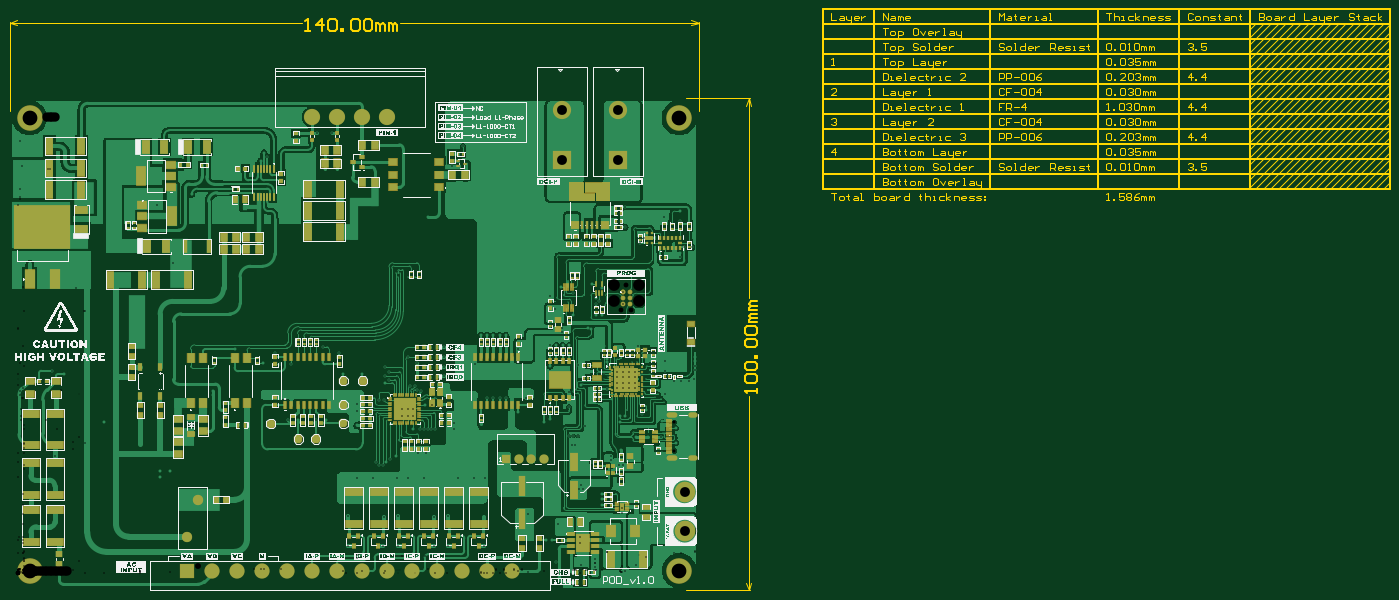
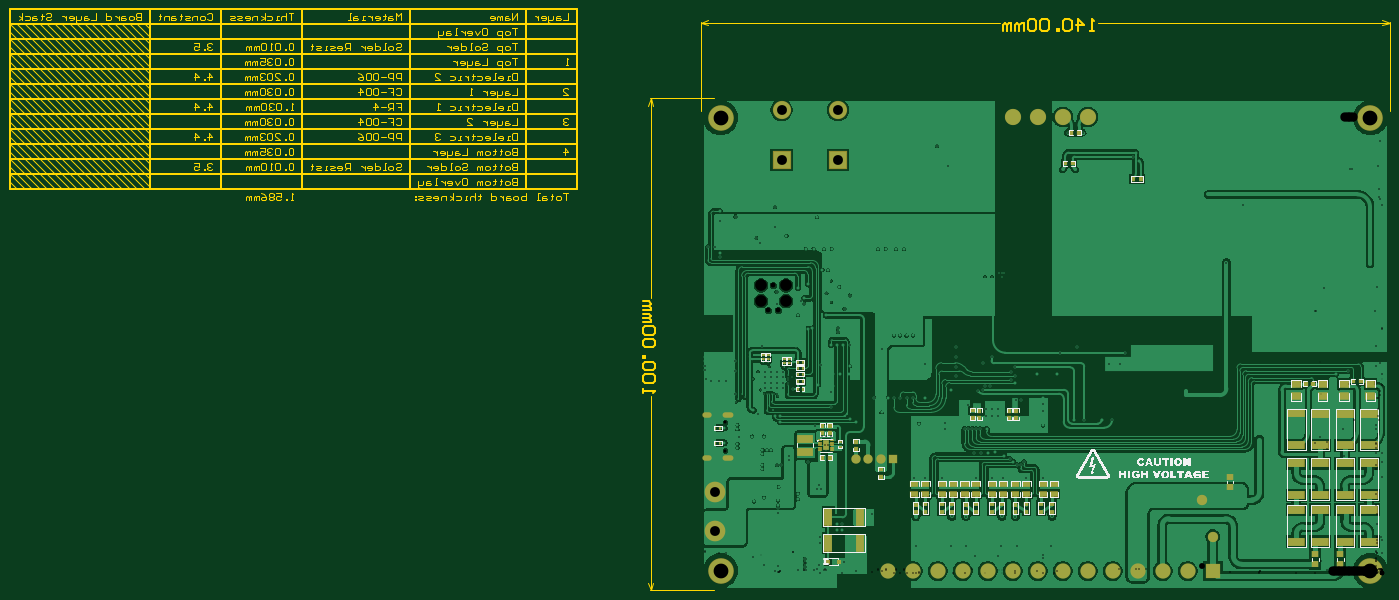
Circuit board: 12 layer files. Board 280.4 x 118.0 mm.
- drill: POD-Design-v1.1-RoundHoles.TXT (5425 bytes)
- drill: POD-Design-v1.1-SlotHoles.TXT (280 bytes)
- bottom_copper: POD-Design-v1.1.GBL (106265 bytes)
- bottom_silk: POD-Design-v1.1.GBO (105393 bytes)
- paste: POD-Design-v1.1.GBP (3715 bytes)
- bottom_mask: POD-Design-v1.1.GBS (5154 bytes)
- outline: POD-Design-v1.1.GKO (271 bytes)
- outline: POD-Design-v1.1.GM1 (49573 bytes)
- top_copper: POD-Design-v1.1.GTL (137013 bytes)
- top_silk: POD-Design-v1.1.GTO (316777 bytes)
- paste: POD-Design-v1.1.GTP (18984 bytes)
- top_mask: POD-Design-v1.1.GTS (19729 bytes)

=== drill: POD-Design-v1.1-RoundHoles.TXT ===
M48
;Layer_Color=9474304
;FILE_FORMAT=2:5
INCH,LZ
;TYPE=PLATED
T01F00S00C0.00591
T02F00S00C0.01181
T04F00S00C0.03543
T05F00S00C0.04724
T06F00S00C0.07480
T07F00S00C0.07874
T08F00S00C0.11811
;TYPE=NON_PLATED
T09F00S00C0.02441
T10F00S00C0.03902
T11F00S00C0.09350
%
T01
X0487546Y0130637
X0486561Y0143387
X0484593
X0483609Y0141419
X048853Y0143387
X0490498
X0492467
X0494435
X0497388Y014634
X0503Y0155198
X0499357Y0161104
X049542Y0168601
X0491483
X0490498Y0165041
X0478687
X0475735Y0158151
Y0156183
Y0154214
Y0152246
Y0150277
X0472175Y0157167
X0509962Y0141124
X05125Y0142846
X0515Y0139
X0516899Y0136732
X0469343Y0155198
Y0159071
X03122Y0237
X0304261
Y02401
X0302355
X0306273
X0317754Y0237
X0440671Y0233572
X0440676Y0216672
T02
X0264677Y0021907
X0292598Y0021874
X0304676
X0332839Y0021874
X0344677Y0021874
X0372838
X0423Y0026441
X04273Y0026492
X0432476Y00346
X04358
Y0039324
X0432476Y0039324
X04115Y00421
X0408176
X0449776Y0028649
Y0023924
X04545
Y0028649
Y00192
X0449776
X0462034Y0011473
Y0008223
Y0004973
X0430352Y0009122
X0483602Y0048353
X0483618Y0051842
Y00544
X0483602Y005815
X0482882Y00686
X0484364Y0086391
X0480814
X0474359Y0090114
Y0093663
X0482883Y00984
X048885Y009852
X04923
X04959Y00984
Y009515
Y0086391
Y0083141
X0494805Y006025
X05025Y005725
X05158Y0096353
Y0100102
Y0103352
X0514544Y0109143
X05158Y0114949
X05158Y0118198
X05158Y012185
X05264Y0116
X05264Y0104189
X053995
Y0116
X0540949Y0155259
X0536974Y0153695
X0530814
X0524861Y0153666
Y016283
X0530814
X05338Y0165929
Y016943
Y017316
X0541953
Y016943
Y0165929
Y0162428
X0517699Y0161645
Y0169401
Y0142846
X0503084Y013025
X0499354Y0127407
X0485577Y01259
X0482023
Y01207
X049482Y0109165
X05041Y010915
X0493648Y0147628
Y0151852
Y0156576
Y0160801
X0488924
Y0156576
X0484199
Y0160801
X0479475
Y0156576
Y0151852
Y0147628
X0484199
Y0151852
X0488924
Y0147628
X0471622Y0147335
X0471343Y016842
Y017152
X0496272Y0181439
X04689
X0459Y0195597
X0456Y0195637
X0435606Y0195861
Y0192861
X0436Y01823
X0441
X0431
X0425919Y0182299
X0426Y01655
X04263Y015926
X04335
X0439
Y01497
X0440999Y0145015
Y0132464
X0441227Y0109606
X0444676
X0448277Y0109486
X044483Y0105075
X0443652Y0102122
X0446108
X044483Y0099169
X0459795Y0089191
X0462187Y007973
X0450701Y0070156
X0449023Y0067203
X0452479
X0450701Y006425
X04676Y0063546
Y0059
Y0054515
X04115Y0046824
X0408176Y0046824
X0373258Y0045
X0344417Y0045207
X0333157Y0045105
X0334158Y0076
X0325318Y0076126
X0343417Y0076
X0352258Y0076063
X0365417Y0076063
X0374258Y0075949
X0370593Y01195
X0349447Y0120065
Y0114831
X0334195Y0115165
X0331063
X0327931
X0324799
X0321667
X031654
X0316636Y0125609
Y0131227
X0325725Y013442
X0331398Y0134556
X0323067Y0145251
X0319271Y0146529
X0317524Y0149541
X0319456Y0167919
X0341317Y0164704
X0341274Y0157654
X034471Y0146539
X03656Y0140298
X0375593Y0140298
X0380593Y0140298
X0385593
X0390593Y0140298
X03956
X0406321Y0140281
X0400593Y01285
X0421001Y01207
X0426Y01233
X0453983Y0117759
X04583Y0147707
X0451Y0150733
X0448603Y0166057
X0422Y01977
X0390593Y019
X0385593
X0380593
X0375593
X0370593
X0365593Y0167393
X0341317Y0172558
Y0180499
X0400593Y0179348
X0326656Y0096353
X0320666
X0315Y0096399
X03097Y00964
X030276Y0093963
X0297632Y0091363
X0295Y0088528
X0292368Y0086228
X0289236
X0286604Y0088528
X0284617Y0076063
X0293458Y0076
X0303316Y0076063
X0312158Y0076063
X0304316Y0045207
X0293458Y0045156
X0264117Y0045207
X0262616Y0076
X0271458Y0076063
X0271435Y0118
Y012375
Y0129462
Y0134816
Y014017
X0289236Y0138748
X0293294
X0293872Y01523
X0296894Y0154773
X0293872Y0157873
X0296894Y0161046
X0293791Y0164492
X0275849Y01593
X0260449
X0257449Y0176185
X0243949Y0180922
X0218949Y0166937
X0209911
X0205949Y0176185
X01963Y0168137
X01735Y01791
X0216129Y0122618
X022448
X0238418
X02466
X03032Y0125609
X0307679
X0312158
Y0131218
X0307679Y0131227
Y013528
X03032Y0131218
X0313665Y0149541
X0312541Y0172669
X01566Y0145896
Y0142291
X0098252Y01067
Y0103
X0114Y00816
Y0076634
X0121808Y00816
X0068707Y0121
X0030639Y0136
X0009639
X0027136Y0161789
X0037Y0159053
X00911Y01876
X0097925
Y01812
X01247Y02444
X0124656Y0248393
X0111751Y0294269
X0107
X00904Y02954
Y029075
Y02861
X01393Y03029
X00511Y02473
Y02402
X0044
Y02473
X00369
X00298
X00098
X01681Y02934
Y0298986
X0176Y03299
X0189389
X0194507
X0199625Y0333114
X0197066Y03363
X02164Y0345632
X0239542Y0352201
X0251679
X025561Y0322866
X024561
X02247Y03131
Y0307043
Y0300986
Y02947
X0210767
X0328096Y02845
X03441Y0325532
X0347501
X0356161Y0341573
X0382497Y03157
X0388833
X0397267
X0403301
Y02594
X0397267
X0388833
X0382497
X04405
X0446533
X0454967
X0461304
X04596Y02312
X046762Y0227826
X0465061Y0217513
X0462562Y0215425
X0462502Y02197
X0462562Y02062
X0467562
X0444608
Y0223773
X04343Y0228937
X0426001Y0221945
X0430142Y0211402
X044323Y02425
X04478
X0445996Y02845
X0452063
X04766Y02697
X0485996Y0276669
X0485992Y0292865
X0517397Y0284894
X0530035Y0281956
X0529996Y02895
X0533403Y0260634
X0539473
X0529949Y0256
Y0252964
X0497532Y0264335
X0500732Y0268025
X0484561Y0225013
Y0215013
X053314Y0209384
X053687
X05406
T04
X0391Y0091
X0401
X0411
X0421
T05
X013561Y00291
X0144272Y005862
T06
X013561Y0001482
X015561
X017561
X019561
X021561
X023561
X025561
X027561
X029561
X031561
X033561
X035561
X037561
X039561
X029561Y0364879
X027561
X025561
X023561
T07
X0533728Y0033461
X0533528Y0064961
X0435391Y0330469
X0480591
Y0370469
X0435391
T08
X0009567Y0001932
X0529288Y0001968
X0529252Y0364209
X0009531Y0364174
T09
X0525462Y0097772
Y0120528
T10
X0483061Y0210013
X0491061
X0487061Y0230013
T11
X0477061Y0217513
Y0230013
X0497061
Y0217513
M30

=== drill: POD-Design-v1.1-SlotHoles.TXT ===
M48
;Layer_Color=9474304
;FILE_FORMAT=2:5
INCH,LZ
;TYPE=PLATED
T03F00S00C0.02362
;TYPE=NON_PLATED
%
G90
G05
T03
G00X0525659Y0092123
M15
G01X0521328
M16
G00X0541525Y0092123
M15
G01X0538376
M16
G00X0541525Y0126178
M15
G01X0538376
M16
G00X0525659Y0126178
M15
G01X0521328
M16
M17
M30

=== bottom_copper: POD-Design-v1.1.GBL (106265 bytes, source omitted) ===
=== bottom_silk: POD-Design-v1.1.GBO (105393 bytes, source omitted) ===
=== paste: POD-Design-v1.1.GBP ===
G04*
G04 #@! TF.GenerationSoftware,Altium Limited,Altium Designer,25.4.2 (15)*
G04*
G04 Layer_Color=128*
%FSLAX25Y25*%
%MOIN*%
G70*
G04*
G04 #@! TF.SameCoordinates,D3A669FD-1B52-4041-A822-435CC5C88CA3*
G04*
G04*
G04 #@! TF.FilePolarity,Positive*
G04*
G01*
G75*
%ADD22R,0.07000X0.06000*%
%ADD23R,0.03000X0.03500*%
%ADD28R,0.02500X0.01800*%
%ADD29R,0.06299X0.13386*%
%ADD30R,0.01800X0.02500*%
%ADD35R,0.03500X0.03000*%
%ADD57R,0.05197X0.04724*%
%ADD58R,0.06000X0.04000*%
%ADD72R,0.13386X0.06299*%
%ADD248R,0.03307X0.01063*%
%ADD249R,0.13071X0.05906*%
%ADD250R,0.02362X0.02362*%
D22*
X47706Y151338D02*
D03*
X47707Y141338D02*
D03*
X9455Y151338D02*
D03*
Y141338D02*
D03*
X68707D02*
D03*
Y151338D02*
D03*
X30636Y141338D02*
D03*
Y151338D02*
D03*
D23*
X199066Y315286D02*
D03*
X193066D02*
D03*
X247610Y327642D02*
D03*
X253610D02*
D03*
X248610Y352200D02*
D03*
X242610D02*
D03*
X61207Y151338D02*
D03*
X55207D02*
D03*
X447830Y92383D02*
D03*
X441830D02*
D03*
X17139Y153372D02*
D03*
X23139D02*
D03*
D28*
X474360Y167820D02*
D03*
Y171520D02*
D03*
X478687Y171450D02*
D03*
Y167750D02*
D03*
X491657Y174705D02*
D03*
Y171005D02*
D03*
X495797D02*
D03*
Y174705D02*
D03*
X433668Y104809D02*
D03*
Y101109D02*
D03*
D29*
X443148Y24007D02*
D03*
X417557D02*
D03*
X417537Y44513D02*
D03*
X443127D02*
D03*
D30*
X463672Y168420D02*
D03*
X467372D02*
D03*
Y153230D02*
D03*
X463672D02*
D03*
X467372Y159037D02*
D03*
X463672D02*
D03*
X467372Y164074D02*
D03*
X463672D02*
D03*
X467372Y147388D02*
D03*
X463672D02*
D03*
X533400Y116000D02*
D03*
X529700D02*
D03*
X533400Y104189D02*
D03*
X529700D02*
D03*
D35*
X333157Y48725D02*
D03*
Y54725D02*
D03*
X373258Y48776D02*
D03*
Y54776D02*
D03*
X441968Y117759D02*
D03*
Y111759D02*
D03*
X447868Y117759D02*
D03*
Y111759D02*
D03*
X401000Y77000D02*
D03*
Y83000D02*
D03*
X421000Y105177D02*
D03*
Y99177D02*
D03*
X322406Y123980D02*
D03*
Y129980D02*
D03*
X327725Y124008D02*
D03*
Y130008D02*
D03*
X292967Y123980D02*
D03*
Y129980D02*
D03*
X298203Y123980D02*
D03*
Y129980D02*
D03*
X312158Y54828D02*
D03*
Y48828D02*
D03*
X304316Y54827D02*
D03*
Y48827D02*
D03*
X344417Y54828D02*
D03*
Y48828D02*
D03*
X325317Y54828D02*
D03*
Y48828D02*
D03*
X365417Y54879D02*
D03*
Y48879D02*
D03*
X352258Y54828D02*
D03*
Y48828D02*
D03*
X264117Y54828D02*
D03*
Y48828D02*
D03*
X272958Y54828D02*
D03*
Y48828D02*
D03*
X284617Y54828D02*
D03*
Y48828D02*
D03*
X293458Y54776D02*
D03*
Y48776D02*
D03*
D57*
X33639Y14882D02*
D03*
Y7008D02*
D03*
X53652D02*
D03*
Y14882D02*
D03*
X121808Y68760D02*
D03*
Y76634D02*
D03*
D58*
X365417Y62942D02*
D03*
Y70942D02*
D03*
X374258Y62828D02*
D03*
Y70828D02*
D03*
X343417Y70879D02*
D03*
Y62879D02*
D03*
X352258Y70942D02*
D03*
Y62942D02*
D03*
X325318Y63005D02*
D03*
Y71005D02*
D03*
X312158Y70942D02*
D03*
Y62942D02*
D03*
X303316Y70941D02*
D03*
Y62941D02*
D03*
X334158Y62879D02*
D03*
Y70879D02*
D03*
X284617Y62942D02*
D03*
Y70942D02*
D03*
X293458Y62879D02*
D03*
Y70879D02*
D03*
X262616Y70879D02*
D03*
Y62879D02*
D03*
X271458Y70942D02*
D03*
Y62942D02*
D03*
D72*
X68652Y102024D02*
D03*
Y127615D02*
D03*
X49652Y102004D02*
D03*
X49652Y127595D02*
D03*
X49652Y25008D02*
D03*
Y50599D02*
D03*
X68652Y62305D02*
D03*
Y87896D02*
D03*
X29937Y62305D02*
D03*
Y87896D02*
D03*
X68652Y25008D02*
D03*
Y50599D02*
D03*
X49652Y62305D02*
D03*
Y87896D02*
D03*
X29639Y25008D02*
D03*
Y50599D02*
D03*
X29937Y102004D02*
D03*
Y127595D02*
D03*
X10398Y62305D02*
D03*
Y87896D02*
D03*
X10398Y25008D02*
D03*
Y50599D02*
D03*
X10639Y102004D02*
D03*
Y127594D02*
D03*
D248*
X440126Y106059D02*
D03*
Y104091D02*
D03*
Y102122D02*
D03*
Y100154D02*
D03*
X449535Y98185D02*
D03*
Y100154D02*
D03*
Y102122D02*
D03*
Y104091D02*
D03*
X440126Y98185D02*
D03*
X449535Y106059D02*
D03*
D249*
X461883Y107350D02*
D03*
Y96894D02*
D03*
D250*
X443063Y9122D02*
D03*
X434795D02*
D03*
M02*

=== bottom_mask: POD-Design-v1.1.GBS ===
G04*
G04 #@! TF.GenerationSoftware,Altium Limited,Altium Designer,25.4.2 (15)*
G04*
G04 Layer_Color=16711935*
%FSLAX25Y25*%
%MOIN*%
G70*
G04*
G04 #@! TF.SameCoordinates,D3A669FD-1B52-4041-A822-435CC5C88CA3*
G04*
G04*
G04 #@! TF.FilePolarity,Negative*
G04*
G01*
G75*
%ADD85R,0.07800X0.06800*%
%ADD86R,0.03472X0.03972*%
%ADD91R,0.02972X0.02272*%
%ADD92R,0.07099X0.14186*%
%ADD94R,0.02233X0.02933*%
%ADD95R,0.03800X0.04300*%
%ADD100R,0.04300X0.03800*%
%ADD105R,0.03972X0.03472*%
%ADD124R,0.05997X0.05524*%
%ADD125R,0.02272X0.02972*%
%ADD126R,0.06551X0.04551*%
%ADD140R,0.14186X0.07099*%
%ADD156C,0.12998*%
%ADD157R,0.12211X0.12211*%
%ADD158C,0.12211*%
%ADD159C,0.14580*%
%ADD160R,0.14580X0.14580*%
%ADD161C,0.20485*%
%ADD162C,0.00800*%
%ADD163C,0.08274*%
%ADD164C,0.07487*%
%ADD165R,0.07487X0.07487*%
%ADD166O,0.07493X0.04343*%
%ADD167O,0.08674X0.04343*%
%ADD168C,0.16548*%
%ADD257R,0.05276X0.08425*%
%ADD258R,0.03858X0.01614*%
%ADD259R,0.13471X0.06306*%
%ADD260R,0.03162X0.03162*%
D85*
X47706Y151338D02*
D03*
X47707Y141338D02*
D03*
X9455Y151338D02*
D03*
Y141338D02*
D03*
X68707D02*
D03*
Y151338D02*
D03*
X30636Y141338D02*
D03*
Y151338D02*
D03*
D86*
X247610Y327642D02*
D03*
X253610D02*
D03*
X248610Y352200D02*
D03*
X242610D02*
D03*
X61207Y151338D02*
D03*
X55207D02*
D03*
X447830Y92383D02*
D03*
X441830D02*
D03*
X17139Y153372D02*
D03*
X23139D02*
D03*
D91*
X474360Y167820D02*
D03*
Y171520D02*
D03*
X478687Y171450D02*
D03*
Y167750D02*
D03*
X491657Y174705D02*
D03*
Y171005D02*
D03*
X495797D02*
D03*
Y174705D02*
D03*
X433668Y104809D02*
D03*
Y101109D02*
D03*
D92*
X443148Y24007D02*
D03*
X417557D02*
D03*
X417537Y44513D02*
D03*
X443127D02*
D03*
D94*
X463672Y168420D02*
D03*
X467372D02*
D03*
Y153230D02*
D03*
X463672D02*
D03*
X467372Y159037D02*
D03*
X463672D02*
D03*
X467372Y164074D02*
D03*
X463672D02*
D03*
X533400Y116000D02*
D03*
X529700D02*
D03*
X533400Y104189D02*
D03*
X529700D02*
D03*
D95*
X199066Y315286D02*
D03*
X193066D02*
D03*
D100*
X333157Y48725D02*
D03*
Y54725D02*
D03*
X373258Y48776D02*
D03*
Y54776D02*
D03*
X312158Y54828D02*
D03*
Y48828D02*
D03*
X304316Y54827D02*
D03*
Y48827D02*
D03*
X344417Y54828D02*
D03*
Y48828D02*
D03*
X325317Y54828D02*
D03*
Y48828D02*
D03*
X365417Y54879D02*
D03*
Y48879D02*
D03*
X352258Y54828D02*
D03*
Y48828D02*
D03*
X264117Y54828D02*
D03*
Y48828D02*
D03*
X272958Y54828D02*
D03*
Y48828D02*
D03*
X284617Y54828D02*
D03*
Y48828D02*
D03*
X293458Y54776D02*
D03*
Y48776D02*
D03*
D105*
X441968Y117759D02*
D03*
Y111759D02*
D03*
X447868Y117759D02*
D03*
Y111759D02*
D03*
X401000Y77000D02*
D03*
Y83000D02*
D03*
X421000Y105177D02*
D03*
Y99177D02*
D03*
X322406Y123980D02*
D03*
Y129980D02*
D03*
X327725Y124008D02*
D03*
Y130008D02*
D03*
X292967Y123980D02*
D03*
Y129980D02*
D03*
X298203Y123980D02*
D03*
Y129980D02*
D03*
D124*
X33639Y14882D02*
D03*
Y7008D02*
D03*
X53652D02*
D03*
Y14882D02*
D03*
X121808Y68760D02*
D03*
Y76634D02*
D03*
D125*
X467372Y147388D02*
D03*
X463672D02*
D03*
D126*
X365417Y62942D02*
D03*
Y70942D02*
D03*
X374258Y62828D02*
D03*
Y70828D02*
D03*
X343417Y70879D02*
D03*
Y62879D02*
D03*
X352258Y70942D02*
D03*
Y62942D02*
D03*
X325318Y63005D02*
D03*
Y71005D02*
D03*
X312158Y70942D02*
D03*
Y62942D02*
D03*
X303316Y70941D02*
D03*
Y62941D02*
D03*
X334158Y62879D02*
D03*
Y70879D02*
D03*
X284617Y62942D02*
D03*
Y70942D02*
D03*
X293458Y62879D02*
D03*
Y70879D02*
D03*
X262616Y70879D02*
D03*
Y62879D02*
D03*
X271458Y70942D02*
D03*
Y62942D02*
D03*
D140*
X68652Y102024D02*
D03*
Y127615D02*
D03*
X49652Y102004D02*
D03*
X49652Y127595D02*
D03*
X49652Y25008D02*
D03*
Y50599D02*
D03*
X68652Y62305D02*
D03*
Y87896D02*
D03*
X29937Y62305D02*
D03*
Y87896D02*
D03*
X68652Y25008D02*
D03*
Y50599D02*
D03*
X49652Y62305D02*
D03*
Y87896D02*
D03*
X29639Y25008D02*
D03*
Y50599D02*
D03*
X29937Y102004D02*
D03*
Y127595D02*
D03*
X10398Y62305D02*
D03*
Y87896D02*
D03*
X10398Y25008D02*
D03*
Y50599D02*
D03*
X10639Y102004D02*
D03*
Y127594D02*
D03*
D156*
X235610Y364879D02*
D03*
X255610D02*
D03*
X275610D02*
D03*
X295610D02*
D03*
D157*
X135610Y1482D02*
D03*
D158*
X155610D02*
D03*
X175610D02*
D03*
X195610D02*
D03*
X215610D02*
D03*
X235610D02*
D03*
X255610D02*
D03*
X275610D02*
D03*
X295610D02*
D03*
X315610D02*
D03*
X335610D02*
D03*
X355610D02*
D03*
X375610D02*
D03*
X395610D02*
D03*
D159*
X435391Y370469D02*
D03*
X480591D02*
D03*
D160*
X435391Y330469D02*
D03*
X480591D02*
D03*
D161*
X529288Y1968D02*
D03*
X9567Y1932D02*
D03*
X9531Y364174D02*
D03*
X529252Y364209D02*
D03*
D162*
X487061Y230013D02*
D03*
X497061D02*
D03*
X477061D02*
D03*
Y217513D02*
D03*
X497061D02*
D03*
X491061Y210013D02*
D03*
X483061D02*
D03*
X525462Y120528D02*
D03*
Y97772D02*
D03*
D163*
X144272Y58620D02*
D03*
X135610Y29100D02*
D03*
D164*
X421000Y91000D02*
D03*
X411000D02*
D03*
X401000D02*
D03*
D165*
X391000D02*
D03*
D166*
X539950Y92123D02*
D03*
Y126178D02*
D03*
D167*
X523494Y92123D02*
D03*
Y126178D02*
D03*
D168*
X533728Y33461D02*
D03*
X533528Y64961D02*
D03*
D257*
X444830Y102122D02*
D03*
D258*
X440126Y106059D02*
D03*
Y104091D02*
D03*
Y102122D02*
D03*
Y100154D02*
D03*
X449535Y98185D02*
D03*
Y100154D02*
D03*
Y102122D02*
D03*
Y104091D02*
D03*
X440126Y98185D02*
D03*
X449535Y106059D02*
D03*
D259*
X461883Y107350D02*
D03*
Y96894D02*
D03*
D260*
X443063Y9122D02*
D03*
X434795D02*
D03*
M02*

=== outline: POD-Design-v1.1.GKO ===
G04*
G04 #@! TF.GenerationSoftware,Altium Limited,Altium Designer,25.4.2 (15)*
G04*
G04 Layer_Color=16711935*
%FSLAX25Y25*%
%MOIN*%
G70*
G04*
G04 #@! TF.SameCoordinates,D3A669FD-1B52-4041-A822-435CC5C88CA3*
G04*
G04*
G04 #@! TF.FilePolarity,Positive*
G04*
G01*
G75*
M02*

=== outline: POD-Design-v1.1.GM1 (49573 bytes, source omitted) ===
=== top_copper: POD-Design-v1.1.GTL (137013 bytes, source omitted) ===
=== top_silk: POD-Design-v1.1.GTO (316777 bytes, source omitted) ===
=== paste: POD-Design-v1.1.GTP (18984 bytes, source omitted) ===
=== top_mask: POD-Design-v1.1.GTS (19729 bytes, source omitted) ===
